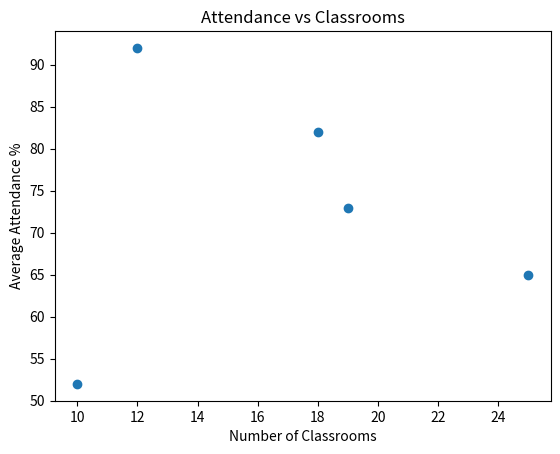

Write the Python code that produced this figure.
import pandas as pd
import matplotlib.pyplot as plt

Sample_school = pd.DataFrame({
    "School_name": ["Bomet Boys", "Kericho High", "Tenwek High", "Kericho Tea", "Kipsuter Boys"],
    "Average_att_pct": [82, 65, 73, 92, 52],
    "County": ["Bomet", "Kericho", "Bomet", "Kericho", "Narok"]
})

School_infrastructure = pd.DataFrame([
    ["Bomet Boys", 18, True, 18, "Bomet"],
    ["Kericho High", 25, True, 25, "Kericho"],
    ["Tenwek High", 19, False, 19, "Bomet"],
    ["Kericho Tea", 12, False, 12, "Kericho"],
    ["Kipsuter Boys", 10, False, 10, "Narok"]
], columns=["School", "no_classrooms", "Water_access", "no_classrooms", "County_name"])

School_infrastructure = School_infrastructure.loc[:, ~School_infrastructure.columns.duplicated()]

Sample_school = Sample_school.rename(columns={
    "School_name": "school",
    "County": "region",
    "Average_att_pct": "avg_att_pct"
})

School_infrastructure = School_infrastructure.rename(columns={
    "County_name": "region",
    "School": "school"
})

School_infrastructure = School_infrastructure.drop_duplicates()

Combined = pd.merge(Sample_school, School_infrastructure, on=["school", "region"], how="inner")

corr = Combined["avg_att_pct"].corr(Combined["no_classrooms"])
print(f"Correlation: {corr:.3f}")

plt.scatter(Combined["no_classrooms"], Combined["avg_att_pct"])
plt.xlabel("Number of Classrooms")
plt.ylabel("Average Attendance %")
plt.title("Attendance vs Classrooms")
plt.show()

if corr > 0.5:
    print(f"Strong positive influence: More classrooms -> higher attendance (r={corr:.3f})")
elif corr > 0.2:
    print(f"Weak positive influence: Slight increase in attendance (r={corr:.3f})")
elif corr < -0.2:
    print(f"Negative influence: More classrooms -> lower attendance (r={corr:.3f})")
else:
    print(f"No significant influence on attendance (r={corr:.3f})")
